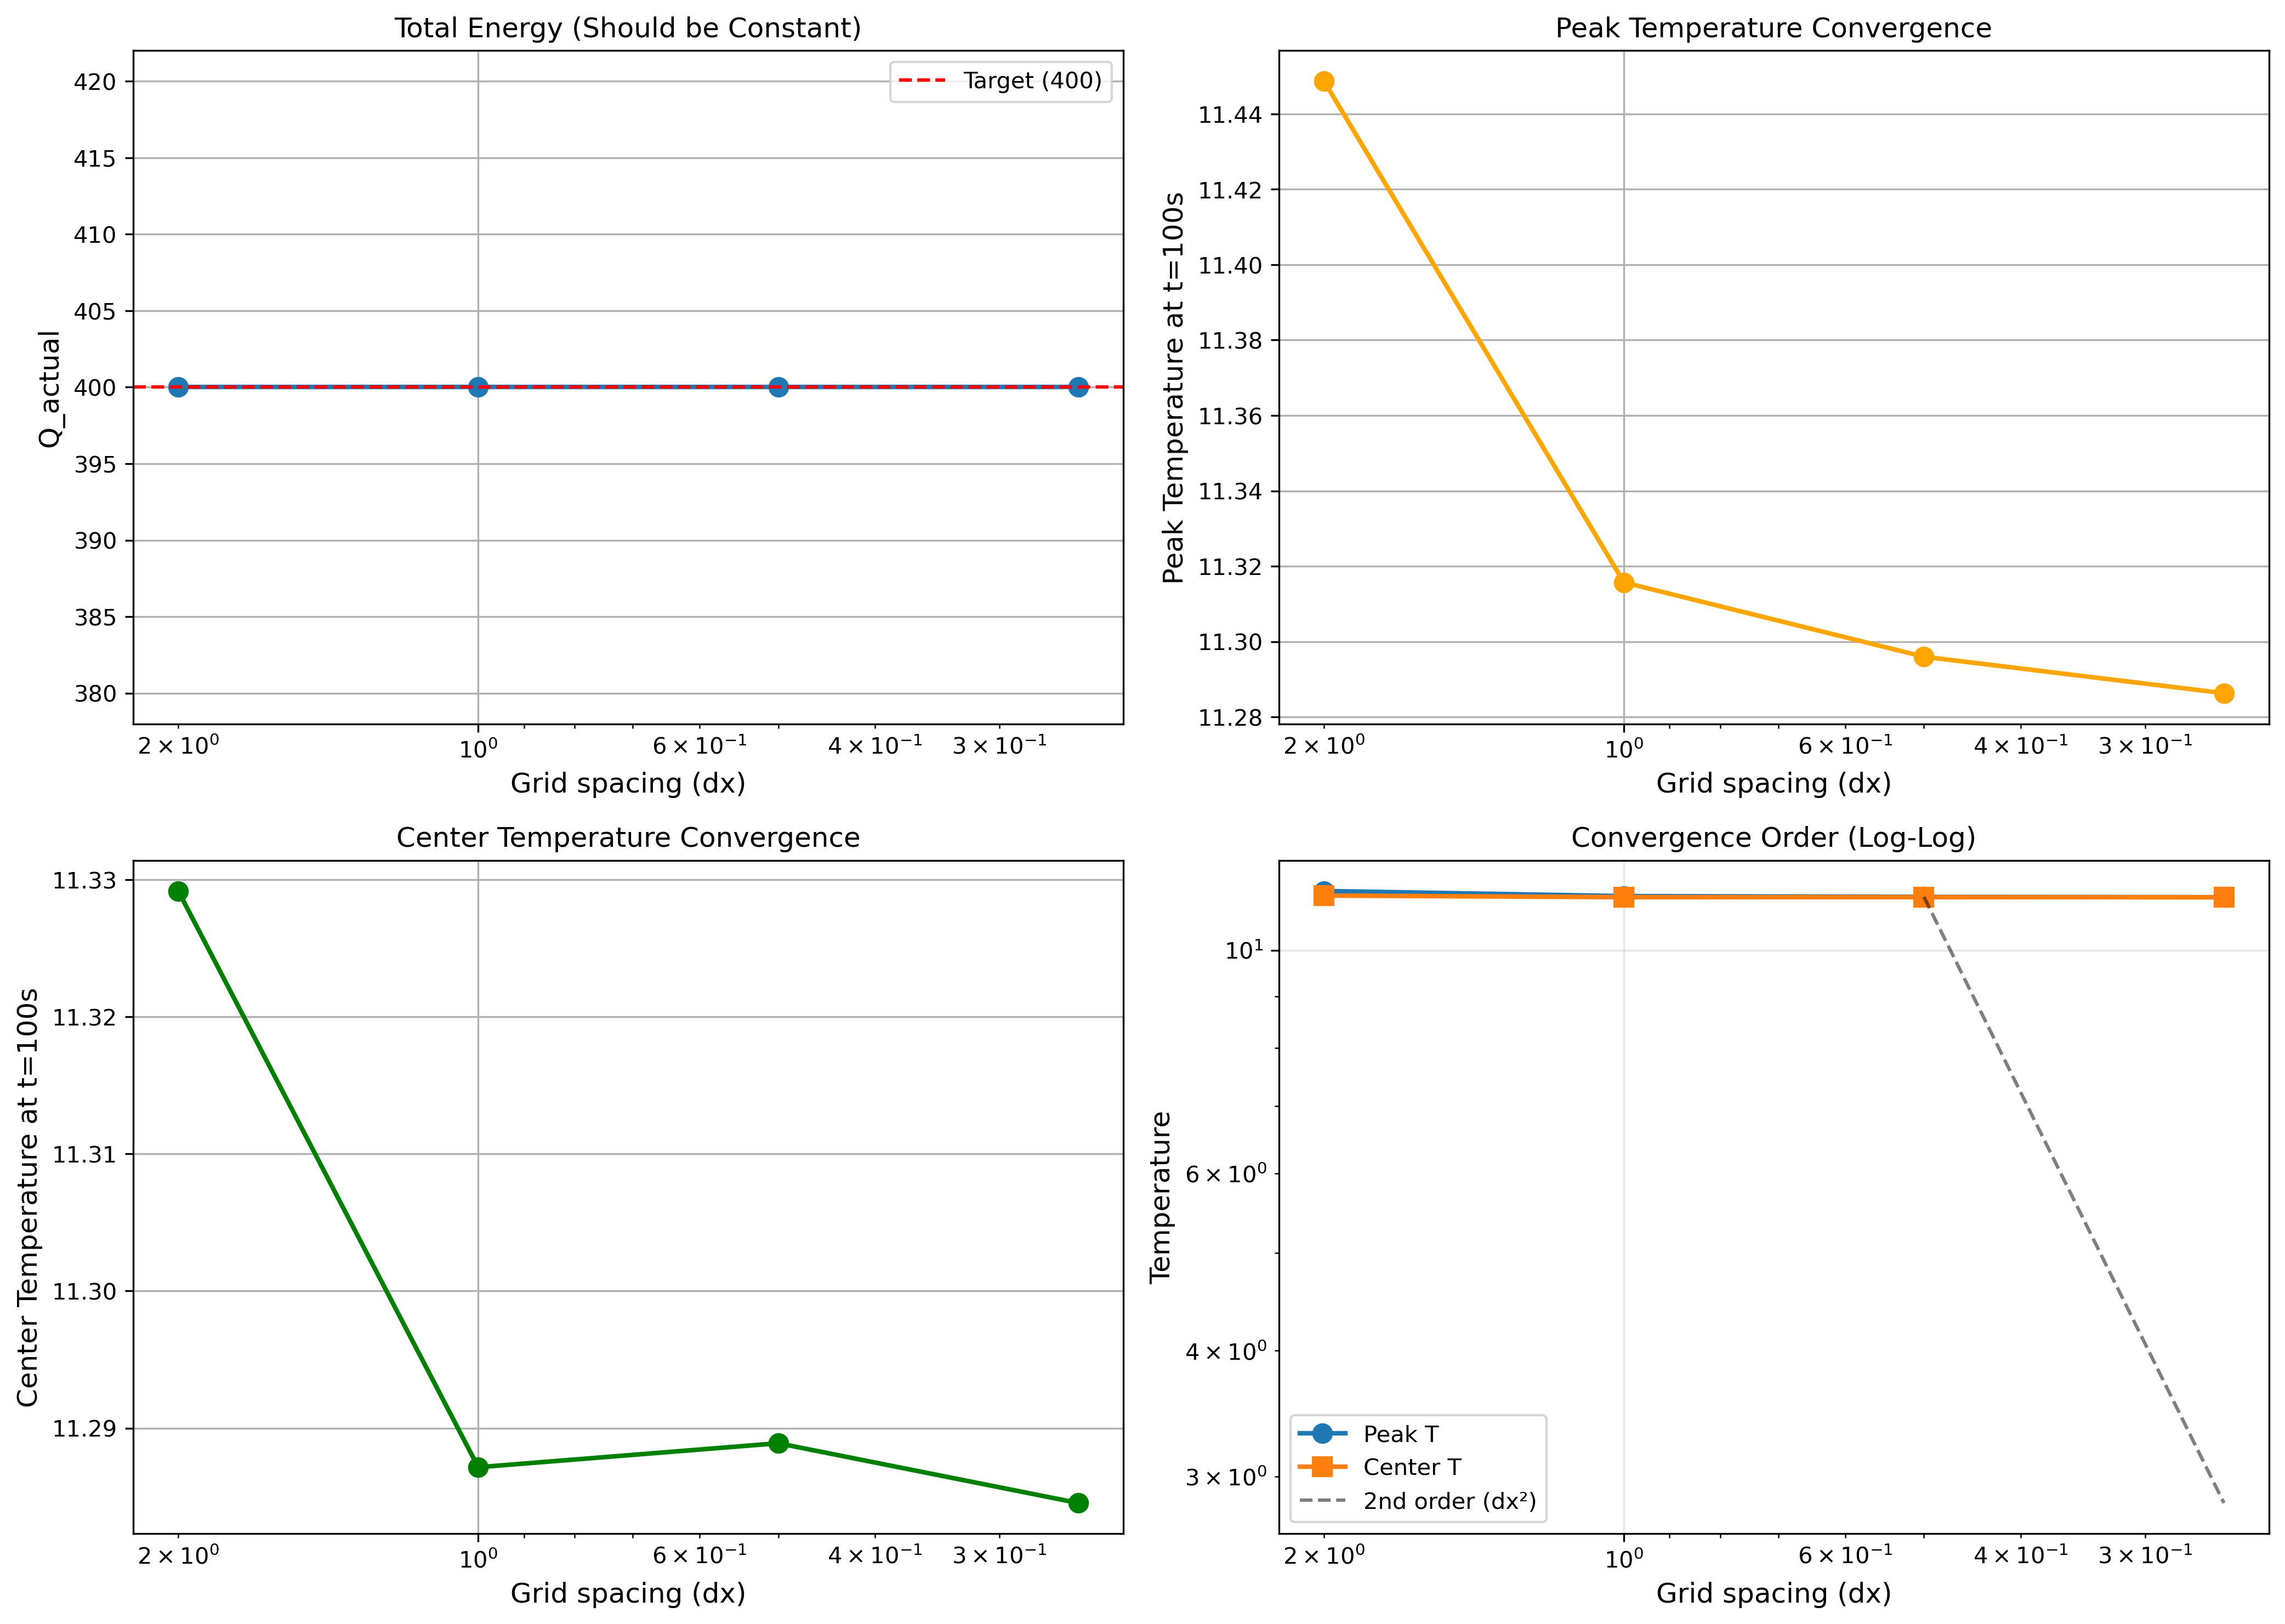

Python code for this plot:
import numpy as np
import matplotlib.pyplot as plt
from diff_1D_instantaneous_source import build_problem, run_simulation

'''
Convergence study with instantaneous energy injection.
This eliminates source timing issues and tests pure numerical diffusion.
'''

# Test different grid spacings
dx_values = [2.0, 1.0, 0.5, 0.25]
results = {}

print("="*70)
print("CONVERGENCE STUDY: Instantaneous Source")
print("="*70)

for dx in dx_values:
    print(f"\n{'='*50}")
    print(f"Running with dx = {dx}")
    print(f"{'='*50}")
    
    # Calculate nx to keep domain size constant (Lx = 400)
    Lx = 400.0
    nx = int(Lx / dx)
    
    actual_Lx = nx * dx
    dt = 0.9 * dx**2 / 2.0
    n_timesteps = int(100.0 / dt)
    
    print(f"  nx = {nx}")
    print(f"  Actual domain length = {actual_Lx}")
    print(f"  dt = {dt:.6f} seconds")
    print(f"  Number of timesteps = {n_timesteps}")
    print(f"  Total simulated time = {n_timesteps * dt:.2f} seconds")
    
    mesh, phi, eq, center_source = build_problem(nx=nx, dx=dx, D=1.0)
    
    x_vals = np.array(mesh.cellCenters[0])
    print(f"  Mesh x range: {x_vals[0]:.2f} to {x_vals[-1]:.2f}")
    print(f"  Center cell location: {x_vals[len(x_vals)//2]:.2f}")
    
    # Check source region
    source_indices = np.where(center_source.value)[0]
    print(f"  Source cells: {len(source_indices)}")
    if len(source_indices) > 0:
        print(f"  Source at x = {x_vals[source_indices]}")
    
    phi_final, Q_actual = run_simulation(
        mesh, phi, eq, center_source,
        D=1.0,
        total_energy=400.0,  # Fixed total energy
        total_time=100.0,
        snapshot_interval_time=20.0,
        show_animation=False,
        save_animation=False
    )
    
    # Store results
    results[dx] = {
        'nx': nx,
        'actual_Lx': actual_Lx,
        'dt': dt,
        'n_timesteps': n_timesteps,
        'Q_actual': Q_actual,
        'peak_at_t100': np.max(phi_final.value),
        'center_value': phi_final.value[len(phi_final.value)//2]
    }

# Print comparison table
print("\n" + "="*70)
print("CONVERGENCE STUDY RESULTS")
print("="*70)
print(f"{'dx':<8} {'nx':<8} {'Actual Lx':<12} {'dt':<10} {'Q_actual':<12} {'Peak T':<12} {'Center T':<12}")
print("-"*70)
for dx in dx_values:
    r = results[dx]
    print(f"{dx:<8.3f} {r['nx']:<8} {r['actual_Lx']:<12.1f} {r['dt']:<10.6f} {r['Q_actual']:<12.6f} "
          f"{r['peak_at_t100']:<12.6f} {r['center_value']:<12.6f}")

# Calculate and print convergence metrics
print("\n" + "="*70)
print("CONVERGENCE METRICS (% change between refinements)")
print("="*70)

for i in range(len(dx_values)-1):
    dx_coarse = dx_values[i]
    dx_fine = dx_values[i+1]
    
    Q_coarse = results[dx_coarse]['Q_actual']
    Q_fine = results[dx_fine]['Q_actual']
    
    peak_coarse = results[dx_coarse]['peak_at_t100']
    peak_fine = results[dx_fine]['peak_at_t100']
    
    center_coarse = results[dx_coarse]['center_value']
    center_fine = results[dx_fine]['center_value']
    
    # Relative change (percentage)
    Q_change = abs(Q_fine - Q_coarse) / Q_coarse * 100
    peak_change = abs(peak_fine - peak_coarse) / abs(peak_coarse) * 100 if peak_coarse != 0 else 0
    center_change = abs(center_fine - center_coarse) / abs(center_coarse) * 100 if center_coarse != 0 else 0
    
    print(f"\nRefining from dx={dx_coarse} to dx={dx_fine}:")
    print(f"  Q_actual change:     {Q_change:.6f}%  (should be ~0% for energy conservation)")
    print(f"  Peak temp change:    {peak_change:.3f}%")
    print(f"  Center temp change:  {center_change:.3f}%")

# Energy conservation check
print("\n" + "="*70)
print("ENERGY CONSERVATION CHECK")
print("="*70)
Q_values = [results[dx]['Q_actual'] for dx in dx_values]
Q_mean = np.mean(Q_values)
Q_std = np.std(Q_values)
Q_variation = Q_std / Q_mean * 100

print(f"Mean Q across all grids: {Q_mean:.6f}")
print(f"Std deviation: {Q_std:.6f}")
print(f"Coefficient of variation: {Q_variation:.4f}%")

if Q_variation < 0.1:
    print("✓ EXCELLENT: Energy conserved to < 0.1%")
elif Q_variation < 1.0:
    print("✓ GOOD: Energy conserved to < 1%")
else:
    print("⚠ WARNING: Energy not well conserved (> 1% variation)")

# Temperature convergence check
print("\n" + "="*70)
print("TEMPERATURE CONVERGENCE CHECK")
print("="*70)

finest_change_peak = abs(results[dx_values[-1]]['peak_at_t100'] - results[dx_values[-2]]['peak_at_t100']) / results[dx_values[-2]]['peak_at_t100'] * 100
finest_change_center = abs(results[dx_values[-1]]['center_value'] - results[dx_values[-2]]['center_value']) / results[dx_values[-2]]['center_value'] * 100

print(f"Change in peak temp (0.5 → 0.25): {finest_change_peak:.3f}%")
print(f"Change in center temp (0.5 → 0.25): {finest_change_center:.3f}%")

if finest_change_peak < 1.0 and finest_change_center < 1.0:
    print("✓ CONVERGED: Changes < 1%")
elif finest_change_peak < 5.0 and finest_change_center < 5.0:
    print("✓ ACCEPTABLE: Changes < 5%")
else:
    print("✗ NOT CONVERGED: Changes > 5%")
    print("  Suggestion: Try smaller dx values (e.g., 0.125, 0.0625)")

print("="*70)

# Plot convergence
fig, axes = plt.subplots(2, 2, figsize=(14, 10))

# Q_actual convergence (should be flat!)
Q_vals = [results[dx]['Q_actual'] for dx in dx_values]
axes[0, 0].plot(dx_values, Q_vals, 'o-', linewidth=2, markersize=8)
axes[0, 0].axhline(y=400.0, color='r', linestyle='--', label='Target (400)')
axes[0, 0].set_xlabel('Grid spacing (dx)', fontsize=12)
axes[0, 0].set_ylabel('Q_actual', fontsize=12)
axes[0, 0].set_title('Total Energy (Should be Constant)', fontsize=12)
axes[0, 0].grid(True)
axes[0, 0].set_xscale('log')
axes[0, 0].invert_xaxis()
axes[0, 0].legend()

# Peak temperature convergence
peak_vals = [results[dx]['peak_at_t100'] for dx in dx_values]
axes[0, 1].plot(dx_values, peak_vals, 'o-', linewidth=2, markersize=8, color='orange')
axes[0, 1].set_xlabel('Grid spacing (dx)', fontsize=12)
axes[0, 1].set_ylabel('Peak Temperature at t=100s', fontsize=12)
axes[0, 1].set_title('Peak Temperature Convergence', fontsize=12)
axes[0, 1].grid(True)
axes[0, 1].set_xscale('log')
axes[0, 1].invert_xaxis()

# Center temperature convergence
center_vals = [results[dx]['center_value'] for dx in dx_values]
axes[1, 0].plot(dx_values, center_vals, 'o-', linewidth=2, markersize=8, color='green')
axes[1, 0].set_xlabel('Grid spacing (dx)', fontsize=12)
axes[1, 0].set_ylabel('Center Temperature at t=100s', fontsize=12)
axes[1, 0].set_title('Center Temperature Convergence', fontsize=12)
axes[1, 0].grid(True)
axes[1, 0].set_xscale('log')
axes[1, 0].invert_xaxis()

# Convergence rate (log-log plot)
axes[1, 1].loglog(dx_values, peak_vals, 'o-', linewidth=2, markersize=8, label='Peak T')
axes[1, 1].loglog(dx_values, center_vals, 's-', linewidth=2, markersize=8, label='Center T')

# Add reference slopes for convergence order
dx_ref = np.array([0.5, 0.25])
# Second-order convergence: error ~ dx^2
slope2 = peak_vals[2] * (dx_ref / dx_values[2])**2
axes[1, 1].loglog(dx_ref, slope2, 'k--', alpha=0.5, label='2nd order (dx²)')

axes[1, 1].set_xlabel('Grid spacing (dx)', fontsize=12)
axes[1, 1].set_ylabel('Temperature', fontsize=12)
axes[1, 1].set_title('Convergence Order (Log-Log)', fontsize=12)
axes[1, 1].grid(True, alpha=0.3)
axes[1, 1].legend()
axes[1, 1].invert_xaxis()

plt.tight_layout()
plt.savefig('convergence_study_instantaneous.png', dpi=300, bbox_inches='tight')
print("\nConvergence plot saved as 'convergence_study_instantaneous.png'")
plt.show()

print("\n" + "="*70)
print("CONVERGENCE STUDY COMPLETE")
print("="*70)
